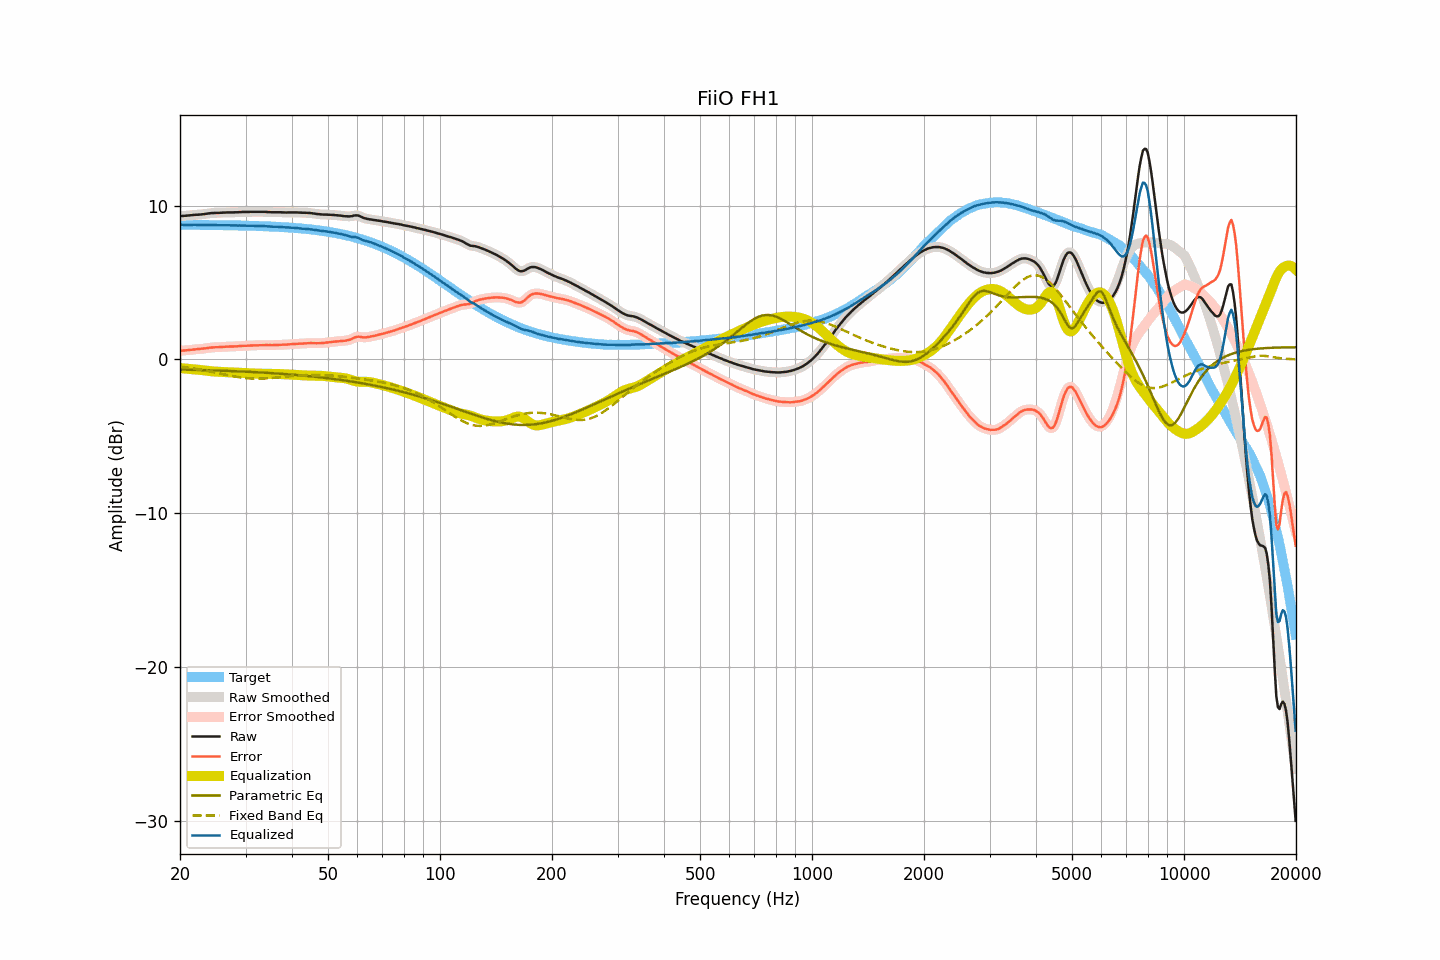

The data file committed next to this chart (first rows):
frequency, raw, smoothed, error, error_smoothed, equalization, parametric_eq, fixed_band_eq, equalized_raw, equalized_smoothed, target
20.00, 9.32, 9.33, 0.56, 0.56, -0.56, -0.66, -0.46, 8.76, 8.76, 8.76
20.20, 9.33, 9.33, 0.57, 0.57, -0.57, -0.66, -0.48, 8.76, 8.76, 8.76
20.40, 9.33, 9.34, 0.58, 0.58, -0.58, -0.66, -0.49, 8.75, 8.76, 8.76
20.61, 9.34, 9.34, 0.59, 0.59, -0.59, -0.66, -0.50, 8.75, 8.76, 8.76
20.81, 9.35, 9.35, 0.60, 0.60, -0.60, -0.66, -0.52, 8.76, 8.75, 8.76
21.02, 9.36, 9.36, 0.61, 0.61, -0.61, -0.67, -0.53, 8.76, 8.76, 8.76
21.23, 9.37, 9.37, 0.62, 0.62, -0.62, -0.67, -0.55, 8.76, 8.76, 8.76
21.44, 9.38, 9.38, 0.63, 0.63, -0.63, -0.67, -0.56, 8.76, 8.76, 8.76
21.66, 9.39, 9.40, 0.64, 0.64, -0.64, -0.68, -0.58, 8.76, 8.76, 8.76
21.87, 9.40, 9.40, 0.65, 0.65, -0.65, -0.68, -0.60, 8.76, 8.76, 8.75
22.09, 9.41, 9.41, 0.66, 0.66, -0.66, -0.68, -0.61, 8.76, 8.76, 8.75
22.31, 9.41, 9.42, 0.66, 0.67, -0.67, -0.68, -0.63, 8.75, 8.75, 8.75
22.54, 9.42, 9.42, 0.67, 0.67, -0.68, -0.69, -0.65, 8.75, 8.75, 8.75
22.76, 9.43, 9.43, 0.68, 0.68, -0.69, -0.69, -0.67, 8.75, 8.75, 8.75
22.99, 9.44, 9.44, 0.69, 0.70, -0.70, -0.69, -0.69, 8.75, 8.75, 8.75
23.22, 9.45, 9.46, 0.71, 0.71, -0.71, -0.69, -0.71, 8.74, 8.74, 8.75
23.45, 9.47, 9.47, 0.73, 0.72, -0.73, -0.70, -0.73, 8.75, 8.75, 8.75
23.69, 9.48, 9.49, 0.74, 0.74, -0.74, -0.70, -0.75, 8.74, 8.75, 8.75
23.92, 9.50, 9.50, 0.76, 0.76, -0.75, -0.70, -0.77, 8.75, 8.75, 8.75
24.16, 9.51, 9.51, 0.77, 0.77, -0.76, -0.71, -0.79, 8.75, 8.75, 8.74
24.40, 9.52, 9.52, 0.78, 0.78, -0.78, -0.71, -0.81, 8.75, 8.75, 8.74
24.65, 9.52, 9.53, 0.78, 0.79, -0.78, -0.71, -0.83, 8.74, 8.74, 8.74
24.89, 9.53, 9.53, 0.79, 0.79, -0.79, -0.72, -0.85, 8.74, 8.74, 8.74
25.14, 9.53, 9.53, 0.80, 0.80, -0.80, -0.72, -0.88, 8.74, 8.74, 8.74
25.39, 9.53, 9.54, 0.80, 0.80, -0.80, -0.72, -0.90, 8.73, 8.73, 8.74
25.65, 9.54, 9.54, 0.81, 0.81, -0.81, -0.73, -0.92, 8.74, 8.73, 8.74
25.91, 9.54, 9.55, 0.81, 0.81, -0.81, -0.73, -0.94, 8.73, 8.73, 8.73
26.16, 9.55, 9.55, 0.82, 0.82, -0.82, -0.74, -0.97, 8.74, 8.73, 8.73
26.43, 9.55, 9.56, 0.82, 0.83, -0.82, -0.74, -0.99, 8.73, 8.73, 8.73
26.69, 9.56, 9.56, 0.83, 0.83, -0.83, -0.74, -1.01, 8.74, 8.73, 8.73
26.96, 9.56, 9.56, 0.84, 0.84, -0.83, -0.75, -1.03, 8.73, 8.73, 8.73
27.23, 9.56, 9.56, 0.84, 0.84, -0.84, -0.75, -1.05, 8.73, 8.73, 8.73
27.50, 9.56, 9.57, 0.84, 0.84, -0.84, -0.76, -1.07, 8.72, 8.72, 8.72
27.77, 9.56, 9.57, 0.84, 0.85, -0.85, -0.76, -1.09, 8.72, 8.72, 8.72
28.05, 9.57, 9.57, 0.85, 0.85, -0.85, -0.76, -1.11, 8.72, 8.72, 8.72
28.33, 9.57, 9.57, 0.86, 0.86, -0.86, -0.77, -1.13, 8.72, 8.72, 8.72
28.62, 9.57, 9.58, 0.86, 0.86, -0.86, -0.77, -1.15, 8.71, 8.72, 8.72
28.90, 9.58, 9.58, 0.87, 0.87, -0.87, -0.78, -1.16, 8.72, 8.71, 8.71
29.19, 9.58, 9.59, 0.87, 0.88, -0.87, -0.78, -1.18, 8.71, 8.71, 8.71
29.48, 9.59, 9.59, 0.89, 0.88, -0.88, -0.79, -1.19, 8.71, 8.71, 8.71
29.78, 9.59, 9.59, 0.89, 0.89, -0.89, -0.79, -1.20, 8.71, 8.71, 8.71
30.08, 9.59, 9.59, 0.89, 0.89, -0.89, -0.80, -1.22, 8.70, 8.70, 8.70
30.38, 9.59, 9.59, 0.89, 0.89, -0.90, -0.80, -1.23, 8.70, 8.70, 8.70
30.68, 9.59, 9.60, 0.90, 0.90, -0.90, -0.81, -1.23, 8.69, 8.70, 8.70
30.99, 9.60, 9.60, 0.91, 0.91, -0.91, -0.81, -1.24, 8.70, 8.70, 8.70
31.30, 9.60, 9.60, 0.91, 0.91, -0.91, -0.82, -1.25, 8.70, 8.69, 8.69
31.61, 9.60, 9.61, 0.91, 0.92, -0.91, -0.82, -1.25, 8.69, 8.69, 8.69
31.93, 9.60, 9.60, 0.92, 0.92, -0.92, -0.83, -1.25, 8.69, 8.69, 8.69
32.24, 9.60, 9.60, 0.92, 0.92, -0.92, -0.83, -1.25, 8.68, 8.68, 8.68
32.57, 9.60, 9.60, 0.93, 0.93, -0.93, -0.84, -1.25, 8.68, 8.68, 8.68
32.89, 9.60, 9.60, 0.93, 0.93, -0.93, -0.85, -1.25, 8.67, 8.67, 8.68
33.22, 9.60, 9.61, 0.93, 0.93, -0.93, -0.85, -1.25, 8.67, 8.67, 8.67
33.55, 9.60, 9.60, 0.94, 0.94, -0.93, -0.86, -1.24, 8.67, 8.67, 8.67
33.89, 9.60, 9.60, 0.94, 0.94, -0.93, -0.86, -1.24, 8.67, 8.67, 8.66
34.23, 9.59, 9.60, 0.93, 0.94, -0.93, -0.87, -1.23, 8.66, 8.66, 8.66
34.57, 9.58, 9.59, 0.93, 0.93, -0.93, -0.88, -1.23, 8.65, 8.65, 8.66
34.92, 9.58, 9.58, 0.93, 0.93, -0.93, -0.88, -1.22, 8.65, 8.65, 8.65
35.27, 9.57, 9.58, 0.93, 0.93, -0.94, -0.89, -1.21, 8.64, 8.64, 8.65
35.62, 9.57, 9.58, 0.93, 0.93, -0.94, -0.90, -1.20, 8.64, 8.64, 8.64
35.97, 9.57, 9.57, 0.94, 0.94, -0.94, -0.90, -1.19, 8.64, 8.63, 8.64
... 635 more rows
